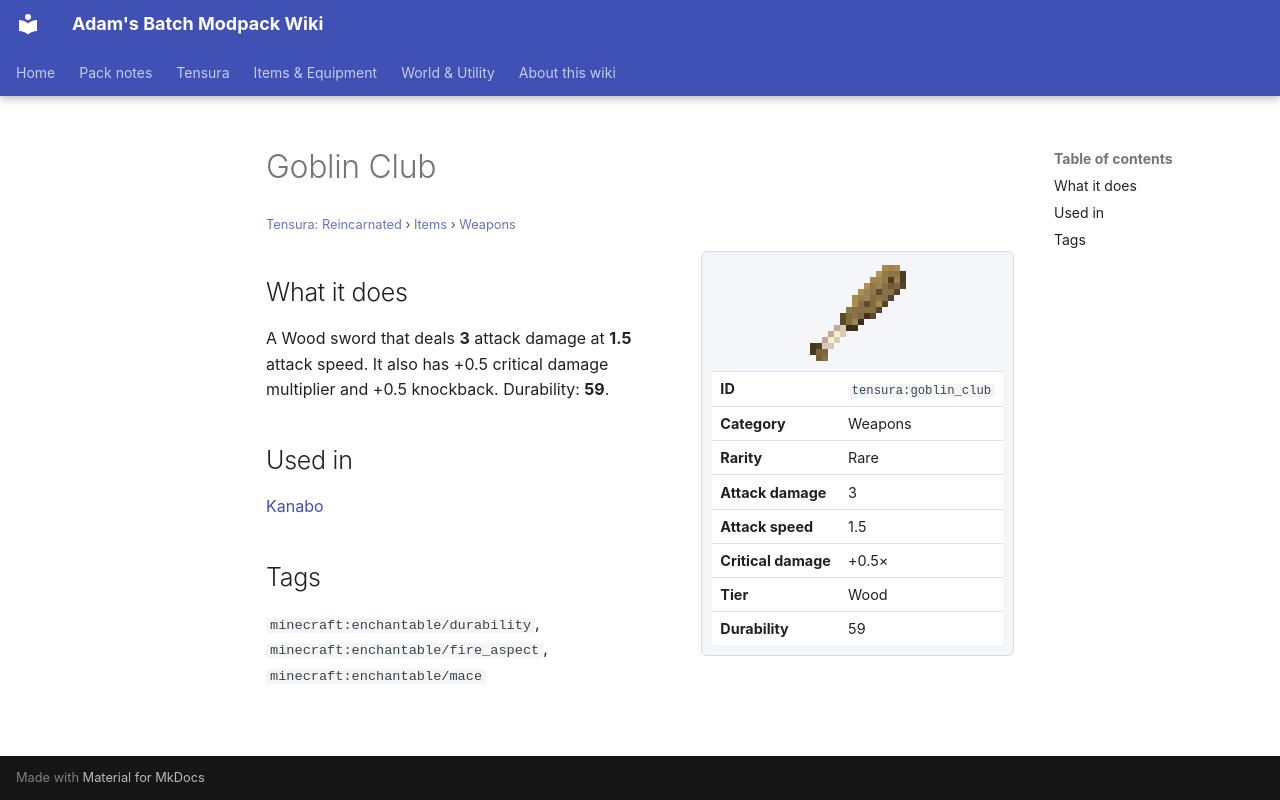

repository: Proteus-Nell/Adams-Batch-MC-Modpack-Wiki · page: tensura-reincarnated/items/weapons/goblin-club/index.html · generator: mkdocs

# Goblin Club

<small>[Tensura: Reincarnated](../../index.md) &rsaquo; [Items](../index.md) &rsaquo; [Weapons](index.md)</small>

<div class="infobox" markdown>

![Goblin Club](../../../assets/icons/tensura/item/goblin_club.png)

| | |
|---|---|
| **ID** | `tensura:goblin_club` |
| **Category** | Weapons |
| **Rarity** | Rare |
| **Attack damage** | 3 |
| **Attack speed** | 1.5 |
| **Critical damage** | +0.5× |
| **Tier** | Wood |
| **Durability** | 59 |

</div>

## What it does

A Wood sword that deals **3** attack damage at **1.5** attack speed. It also has +0.5 critical damage multiplier and +0.5 knockback. Durability: **59**.

## Used in

[Kanabo](kanabo.md)

## Tags

`minecraft:enchantable/durability`, `minecraft:enchantable/fire_aspect`, `minecraft:enchantable/mace`
